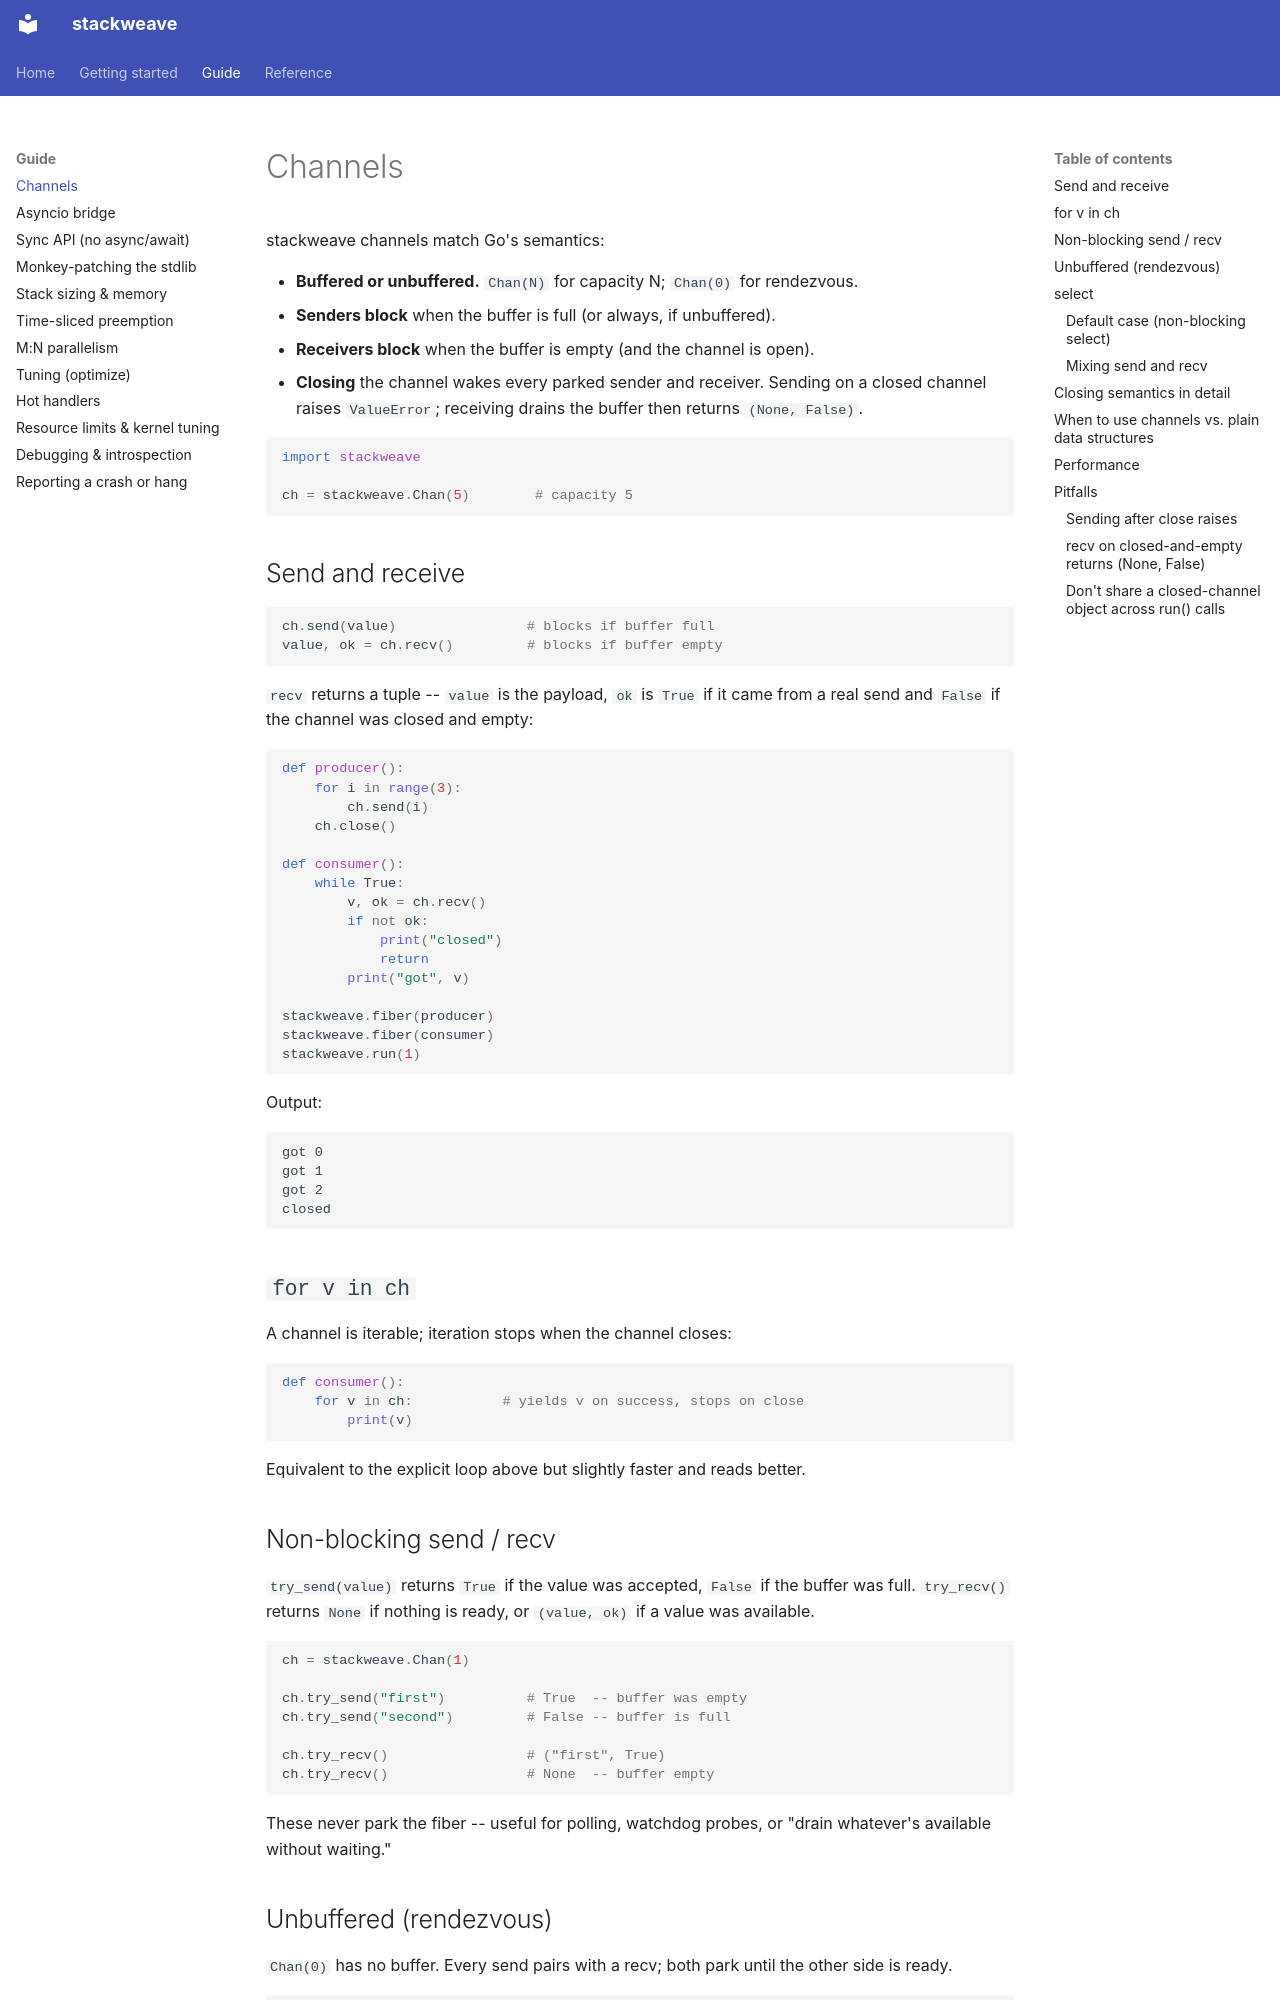

repository: johng/stackweave · page: channels/index.html · generator: mkdocs

# Channels

stackweave channels match Go's semantics:

- **Buffered or unbuffered.**  `Chan(N)` for capacity N; `Chan(0)` for
  rendezvous.
- **Senders block** when the buffer is full (or always, if unbuffered).
- **Receivers block** when the buffer is empty (and the channel is open).
- **Closing** the channel wakes every parked sender and receiver.  Sending
  on a closed channel raises `ValueError`; receiving drains the buffer
  then returns `(None, False)`.

```python
import stackweave

ch = stackweave.Chan(5)        # capacity 5
```

## Send and receive

```python
ch.send(value)                # blocks if buffer full
value, ok = ch.recv()         # blocks if buffer empty
```

`recv` returns a tuple -- `value` is the payload, `ok` is `True` if it
came from a real send and `False` if the channel was closed and empty:

```python
def producer():
    for i in range(3):
        ch.send(i)
    ch.close()

def consumer():
    while True:
        v, ok = ch.recv()
        if not ok:
            print("closed")
            return
        print("got", v)

stackweave.fiber(producer)
stackweave.fiber(consumer)
stackweave.run(1)
```

Output:

```
got 0
got 1
got 2
closed
```

## `for v in ch`

A channel is iterable; iteration stops when the channel closes:

```python
def consumer():
    for v in ch:           # yields v on success, stops on close
        print(v)
```

Equivalent to the explicit loop above but slightly faster and reads
better.

## Non-blocking send / recv

`try_send(value)` returns `True` if the value was accepted, `False`
if the buffer was full.  `try_recv()` returns `None` if nothing is
ready, or `(value, ok)` if a value was available.

```python
ch = stackweave.Chan(1)

ch.try_send("first")          # True  -- buffer was empty
ch.try_send("second")         # False -- buffer is full

ch.try_recv()                 # ("first", True)
ch.try_recv()                 # None  -- buffer empty
```

These never park the fiber -- useful for polling, watchdog probes,
or "drain whatever's available without waiting."
